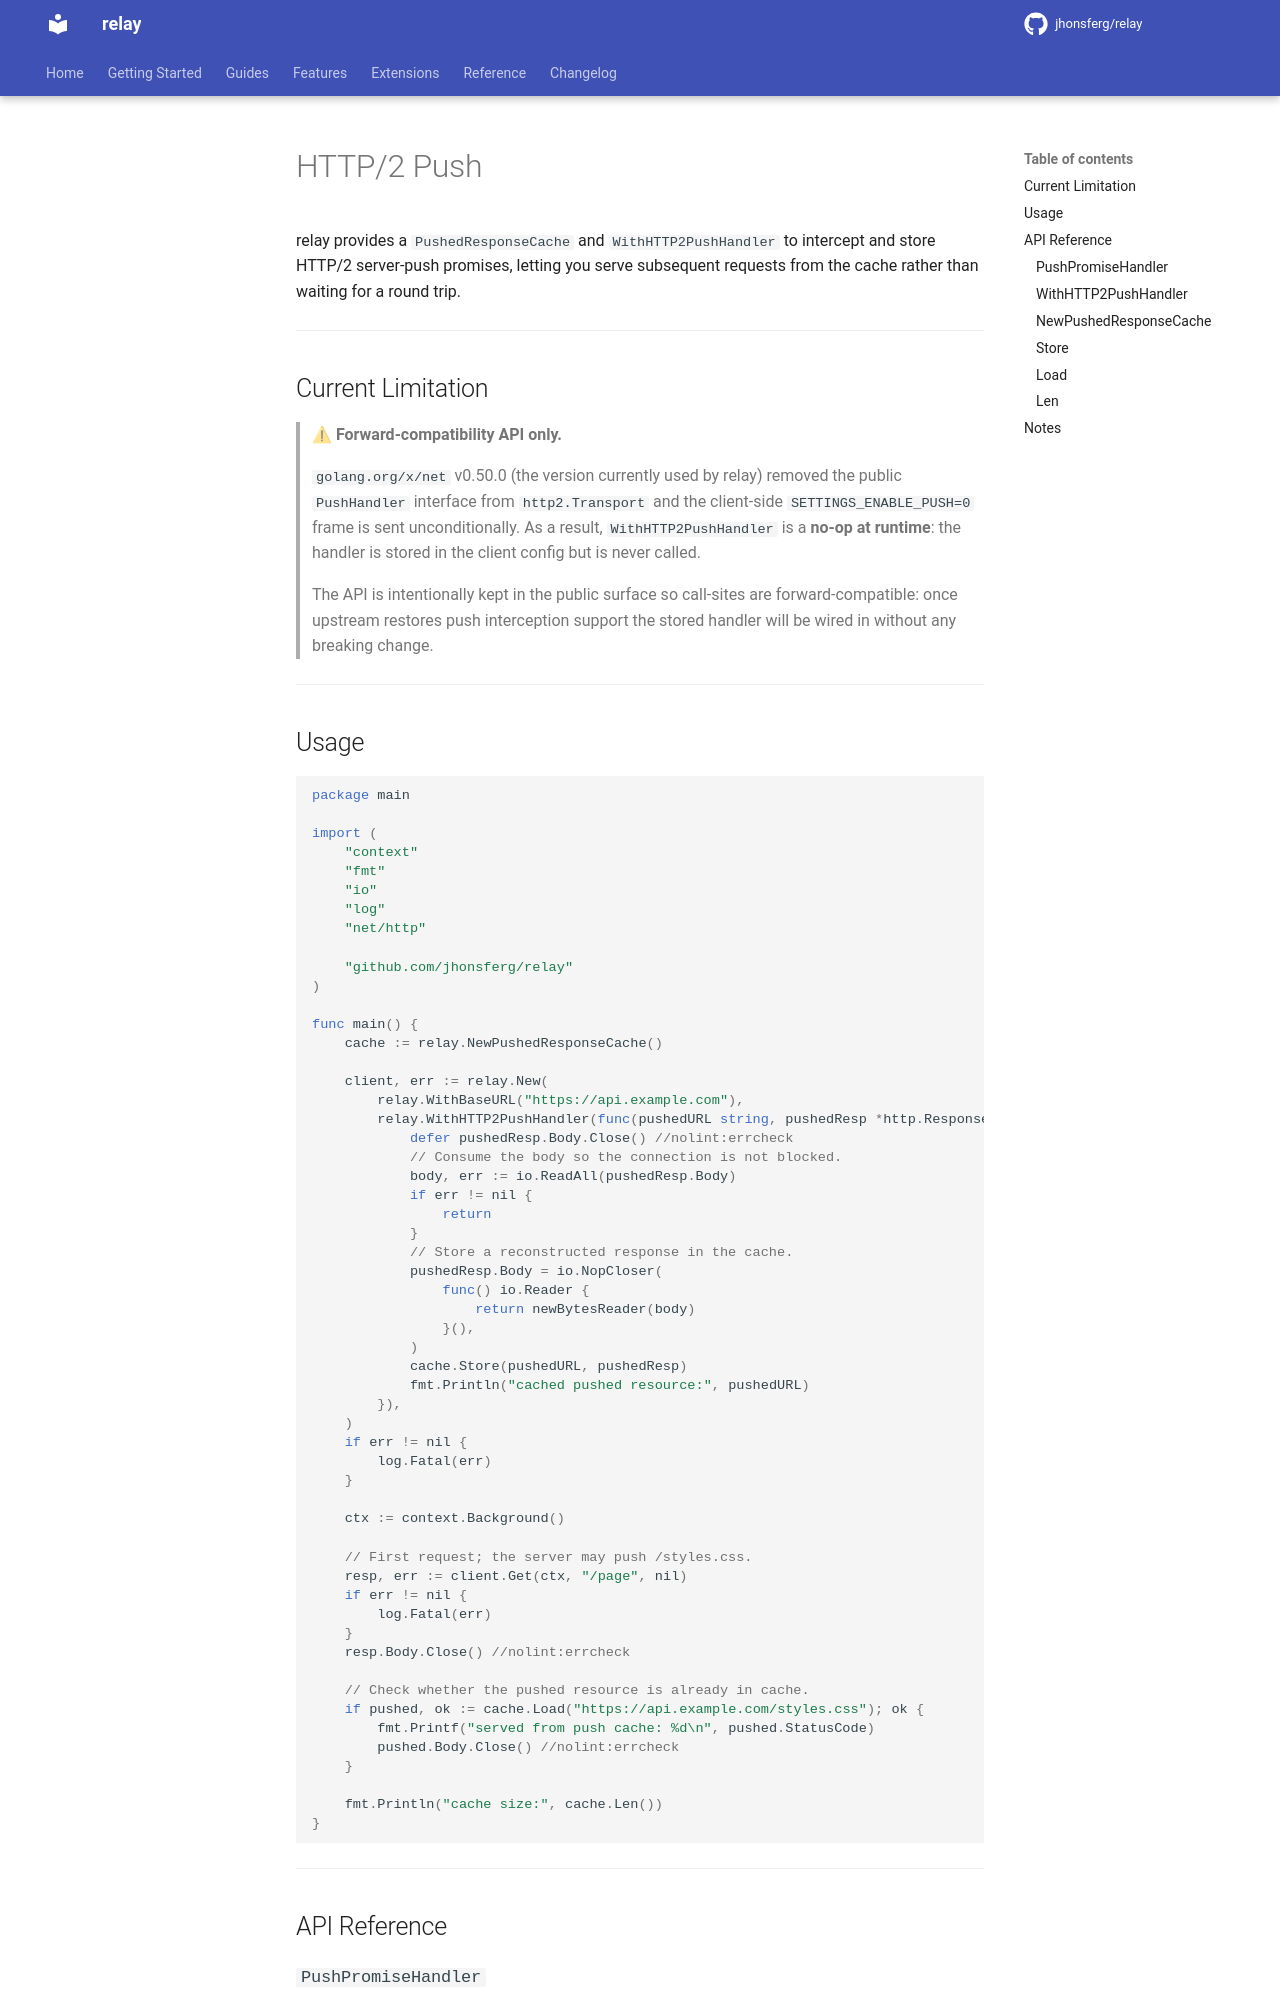

repository: jhonsferg/relay · page: features/http2-push/index.html · generator: mkdocs

# HTTP/2 Push

relay provides a `PushedResponseCache` and `WithHTTP2PushHandler` to intercept and store HTTP/2 server-push promises, letting you serve subsequent requests from the cache rather than waiting for a round trip.

---

## Current Limitation

> **⚠ Forward-compatibility API only.**
>
> `golang.org/x/net` v0.50.0 (the version currently used by relay) removed the public `PushHandler` interface from `http2.Transport` and the client-side `SETTINGS_ENABLE_PUSH=0` frame is sent unconditionally. As a result, `WithHTTP2PushHandler` is a **no-op at runtime**: the handler is stored in the client config but is never called.
>
> The API is intentionally kept in the public surface so call-sites are forward-compatible: once upstream restores push interception support the stored handler will be wired in without any breaking change.

---
